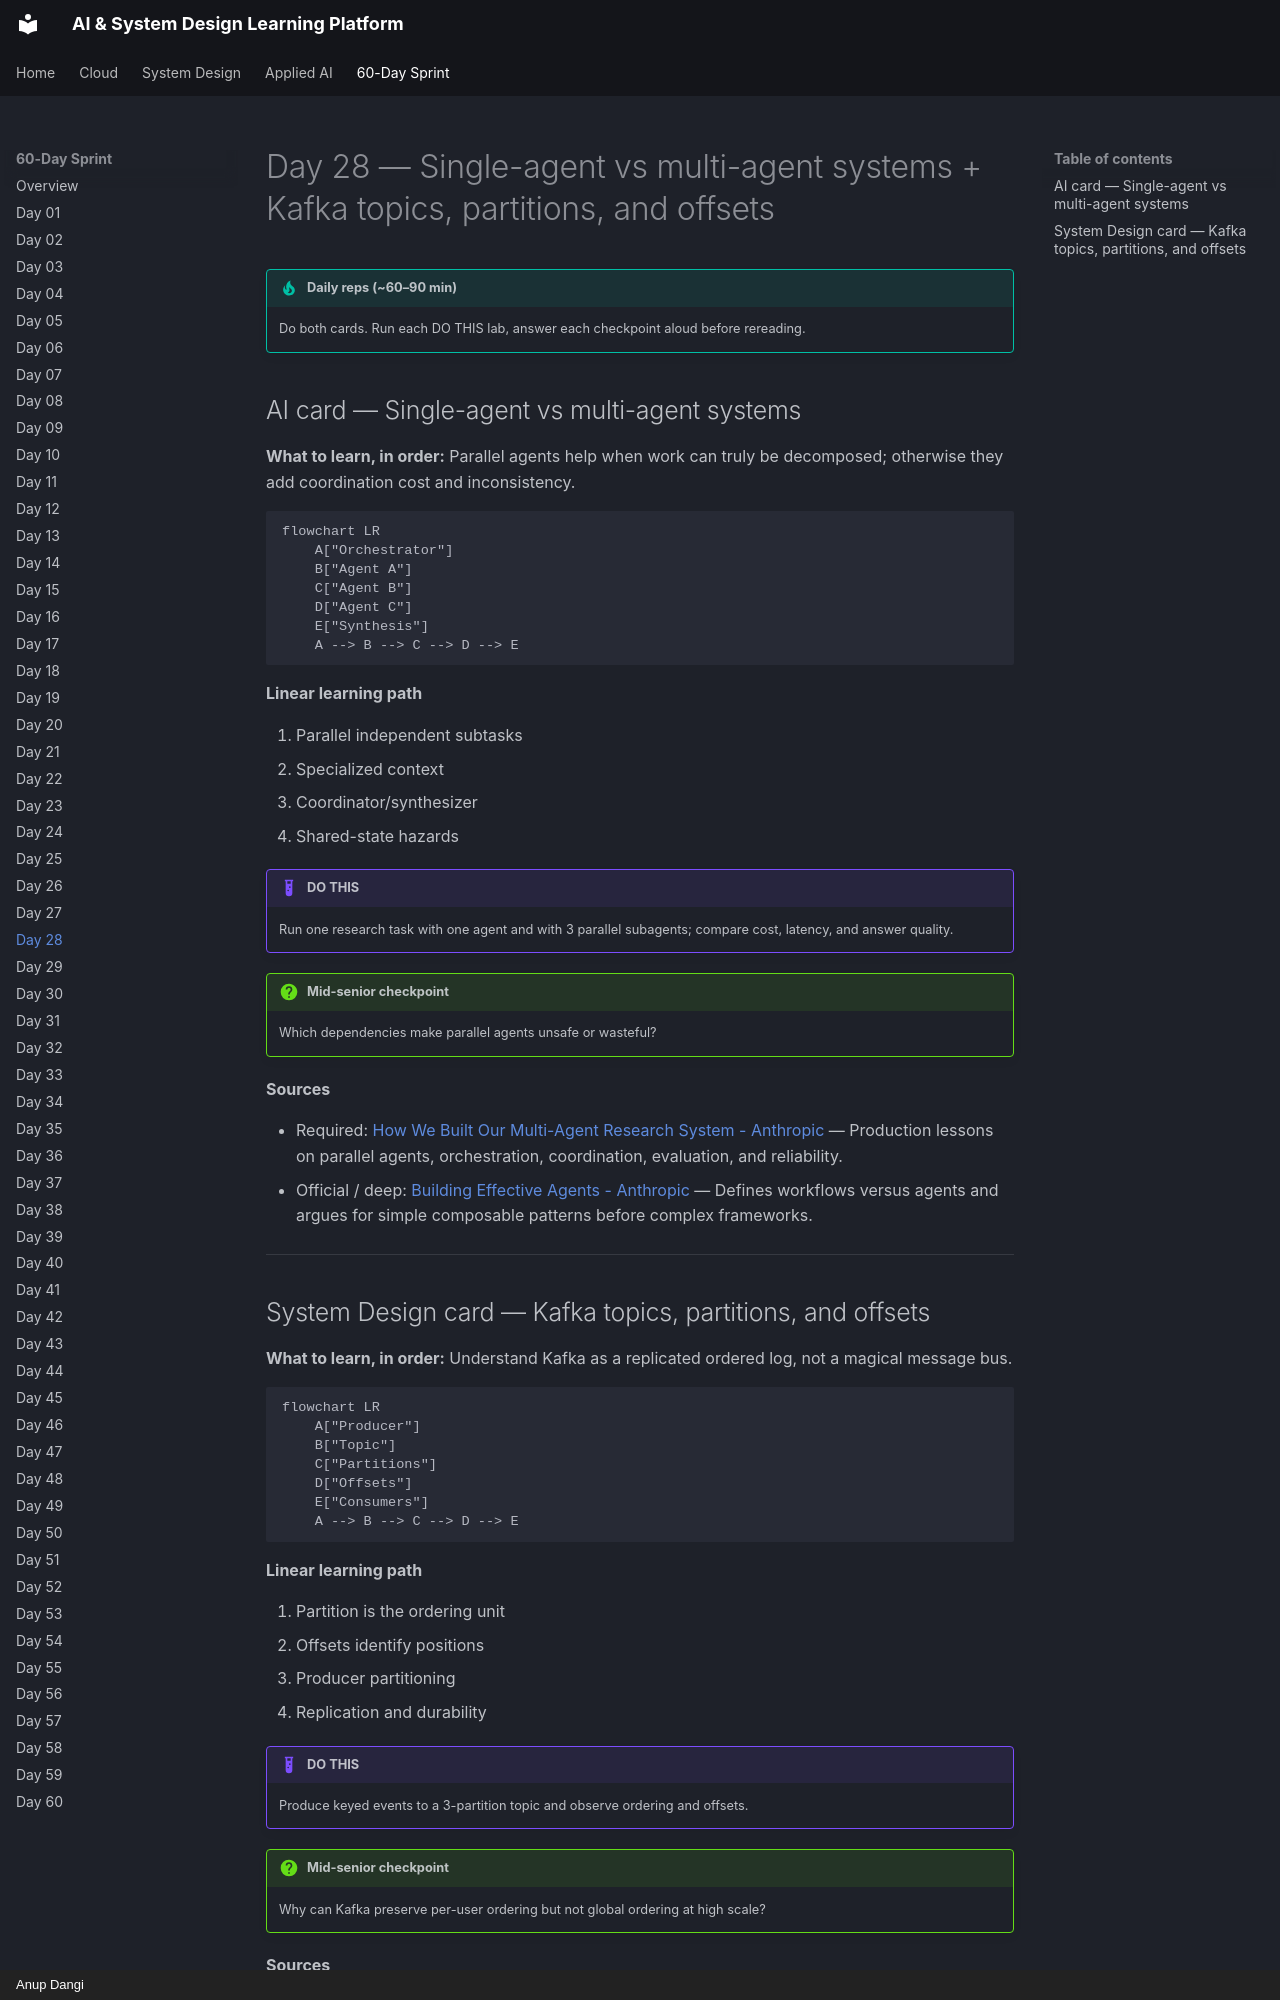

repository: AnupDangi/learnlikeadev · page: 60-day/day28/index.html · generator: mkdocs · copyright: Anup Dangi

# Day 28 — Single-agent vs multi-agent systems + Kafka topics, partitions, and offsets

!!! tip "Daily reps (~60–90 min)"
    Do both cards. Run each DO THIS lab, answer each checkpoint aloud before rereading.

## AI card — Single-agent vs multi-agent systems

**What to learn, in order:** Parallel agents help when work can truly be decomposed; otherwise they add coordination cost and inconsistency.

```mermaid
flowchart LR
    A["Orchestrator"]
    B["Agent A"]
    C["Agent B"]
    D["Agent C"]
    E["Synthesis"]
    A --> B --> C --> D --> E
```

**Linear learning path**

1. Parallel independent subtasks
2. Specialized context
3. Coordinator/synthesizer
4. Shared-state hazards

!!! example "DO THIS"
    Run one research task with one agent and with 3 parallel subagents; compare cost, latency, and answer quality.

!!! question "Mid-senior checkpoint"
    Which dependencies make parallel agents unsafe or wasteful?

**Sources**

- Required: [How We Built Our Multi-Agent Research System - Anthropic](https://www.anthropic.com/engineering/multi-agent-research-system) — Production lessons on parallel agents, orchestration, coordination, evaluation, and reliability.
- Official / deep: [Building Effective Agents - Anthropic](https://www.anthropic.com/engineering/building-effective-agents) — Defines workflows versus agents and argues for simple composable patterns before complex frameworks.

---
